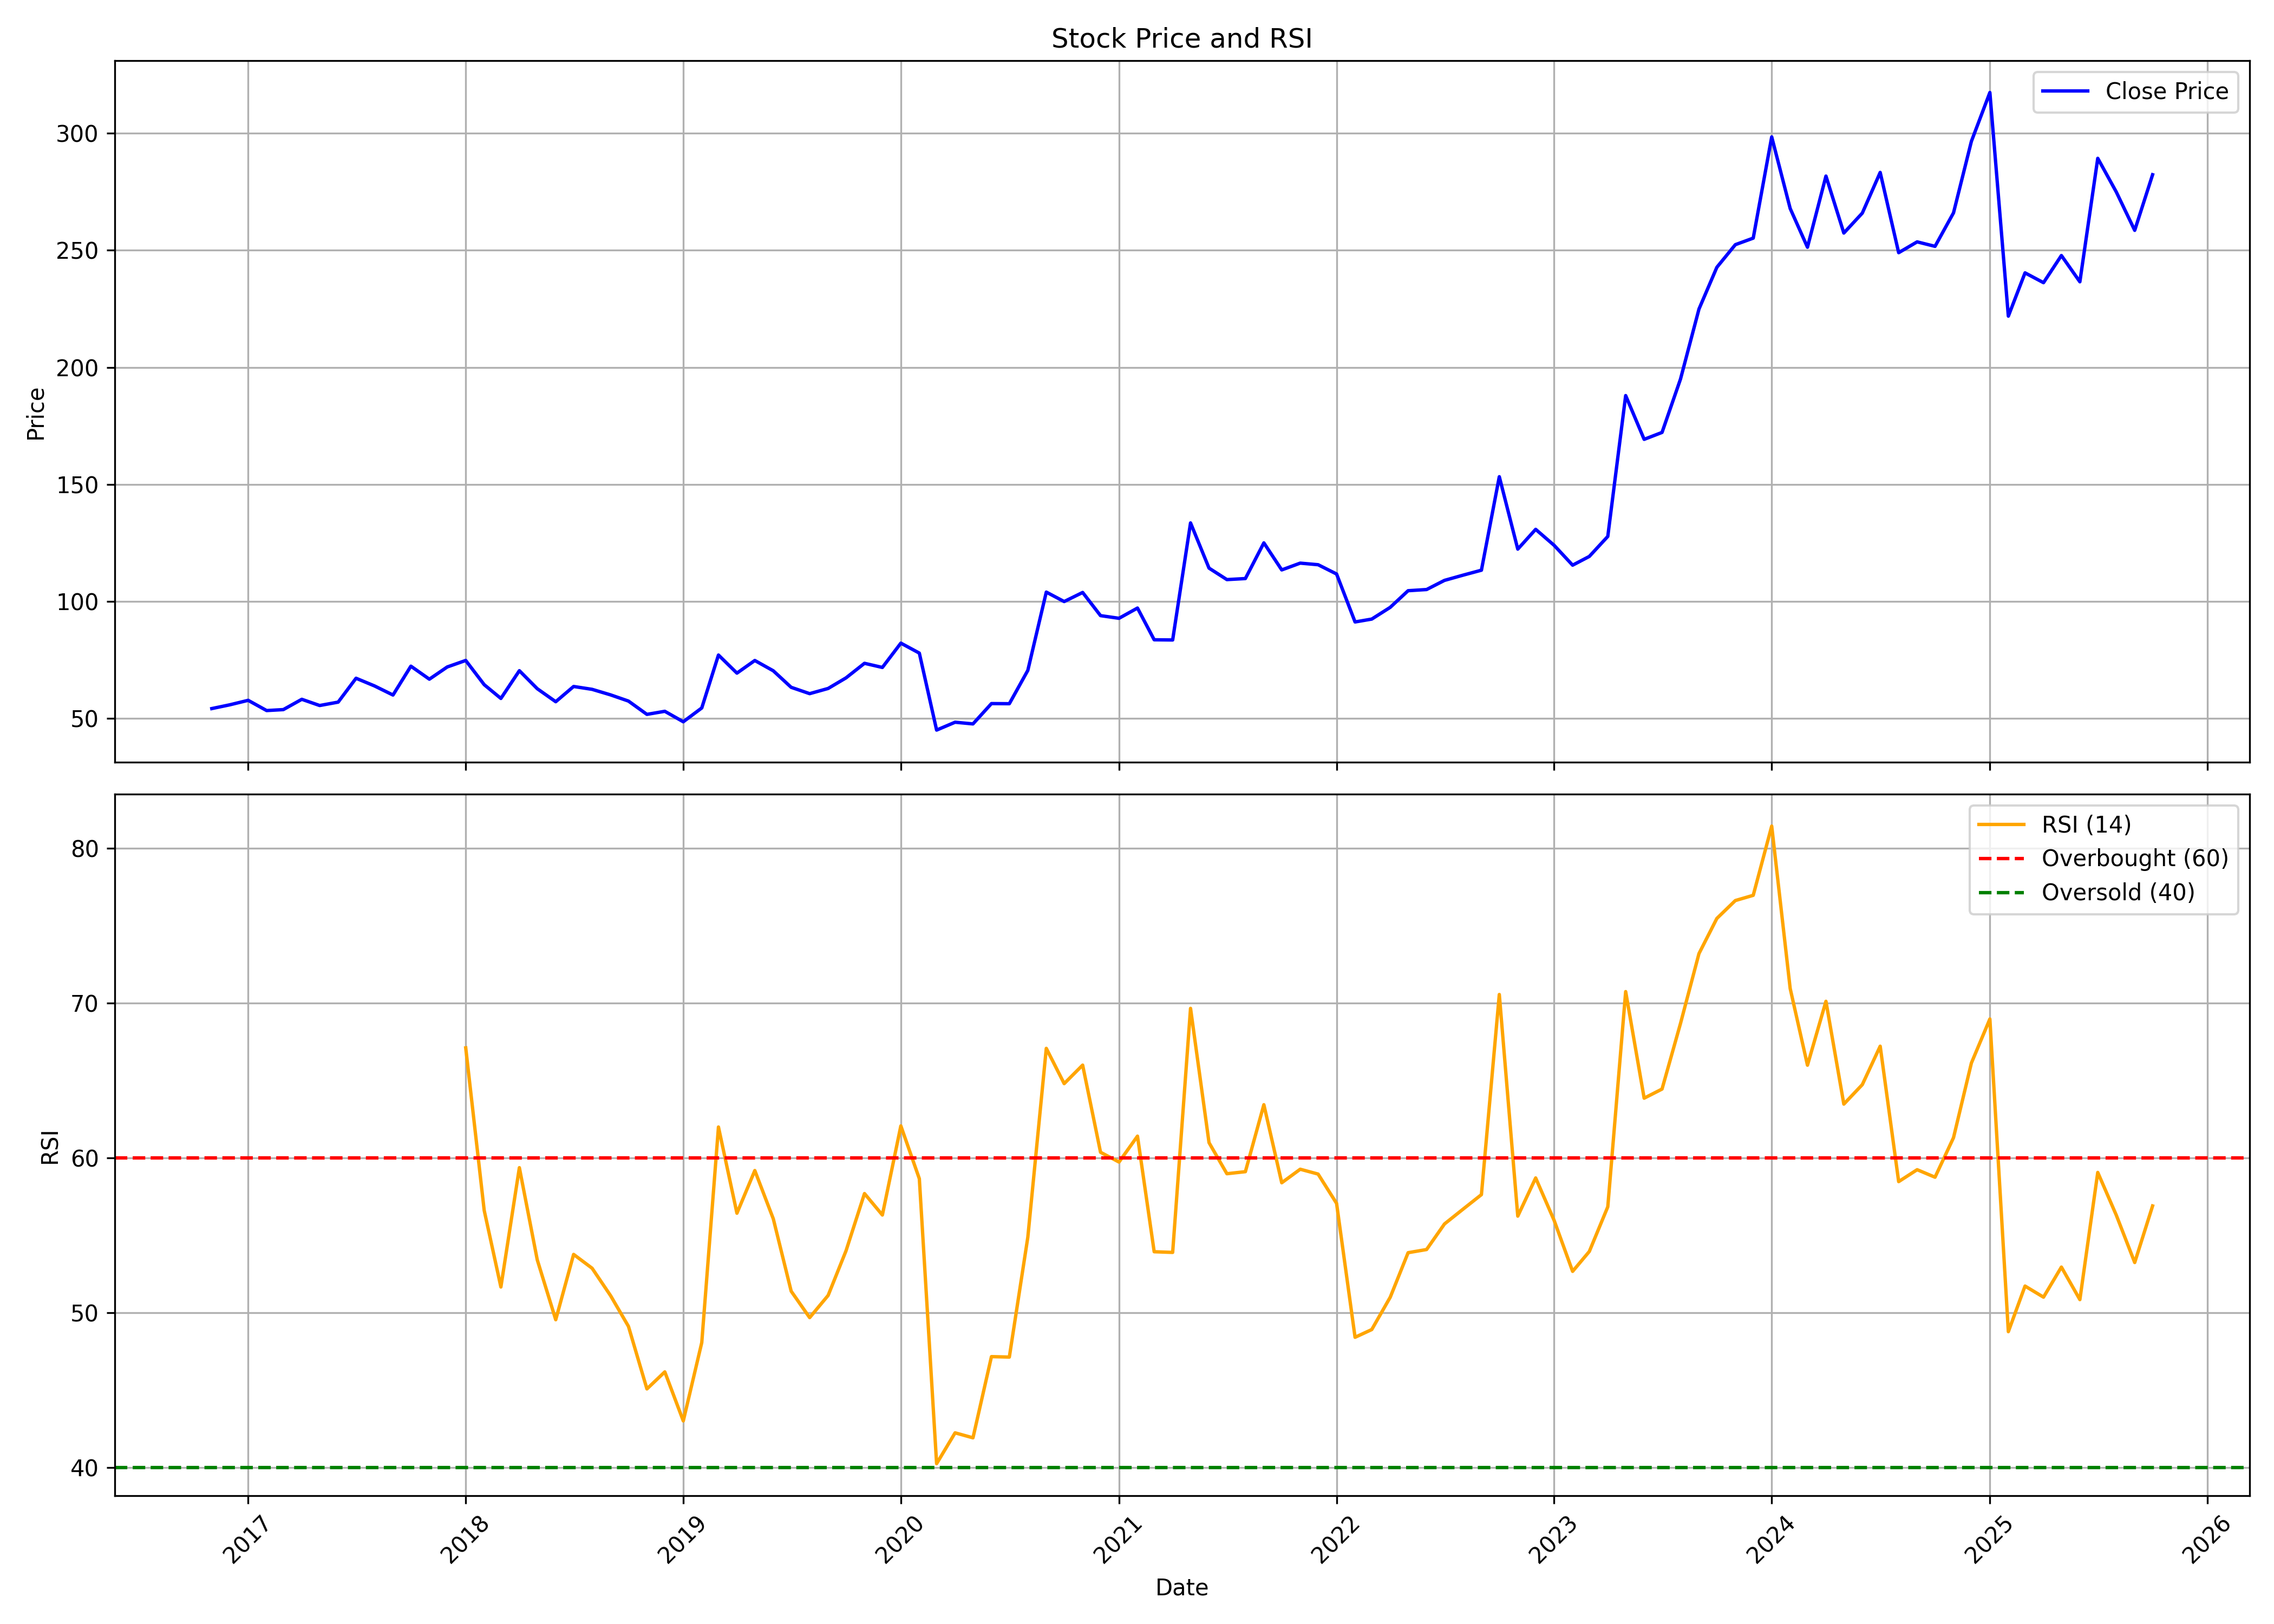

Data behind this chart, as committed beside it:
, date, symbol, open, high, low, close, volume, rsi
0, 2016-11-01, MAZDA, 61.98, 62.71, 51.4, 54.29, 95730, 
1, 2016-12-01, MAZDA, 55.98, 60.22, 52.01, 55.89, 104335, 
2, 2017-01-01, MAZDA, 57.57, 61.95, 52.92, 57.81, 331985, 
3, 2017-02-01, MAZDA, 58.02, 58.86, 52.79, 53.44, 231715, 
4, 2017-03-01, MAZDA, 53.26, 57.68, 52.47, 53.85, 317640, 
5, 2017-04-01, MAZDA, 54.12, 61.75, 54.03, 58.25, 227885, 
6, 2017-05-01, MAZDA, 58.25, 59.63, 54.28, 55.6, 337015, 
7, 2017-06-01, MAZDA, 56.49, 58.69, 52.76, 57.05, 157270, 
8, 2017-07-01, MAZDA, 54.79, 83.43, 54.79, 67.24, 9834430, 
9, 2017-08-01, MAZDA, 67.79, 71.86, 57.32, 63.96, 1183950, 
10, 2017-09-01, MAZDA, 65.79, 67.52, 58.23, 60.07, 931750, 
11, 2017-10-01, MAZDA, 60.07, 78.35, 59.38, 72.4, 3514415, 
12, 2017-11-01, MAZDA, 72.71, 73.3, 62.41, 66.84, 722800, 
13, 2017-12-01, MAZDA, 66.82, 76.17, 61.56, 72.06, 2164670, 
14, 2018-01-01, MAZDA, 72.88, 91.29, 68.32, 74.84, 6183075, 67.11
15, 2018-02-01, MAZDA, 74.84, 76.09, 60.95, 64.5, 1842155, 56.61
16, 2018-03-01, MAZDA, 65.8, 65.8, 56.06, 58.62, 869090, 51.66
17, 2018-04-01, MAZDA, 58.86, 73.4, 58.69, 70.47, 1387865, 59.37
18, 2018-05-01, MAZDA, 70.47, 70.89, 59.13, 62.78, 484035, 53.42
19, 2018-06-01, MAZDA, 62.79, 64.23, 55.78, 57.22, 296705, 49.55
20, 2018-07-01, MAZDA, 57.75, 68.73, 55.67, 63.73, 286900, 53.77
21, 2018-08-01, MAZDA, 64.36, 64.39, 59.03, 62.51, 303535, 52.88
22, 2018-09-01, MAZDA, 63.94, 68.81, 57.92, 60.14, 514420, 51.1
23, 2018-10-01, MAZDA, 60.1, 62.68, 54.78, 57.49, 261285, 49.12
24, 2018-11-01, MAZDA, 57.39, 59.16, 47.81, 51.82, 294345, 45.08
25, 2018-12-01, MAZDA, 52.7, 55.78, 48.89, 53.13, 149810, 46.18
26, 2019-01-01, MAZDA, 53.21, 53.67, 47.29, 48.66, 205855, 43.01
27, 2019-02-01, MAZDA, 48.72, 61.97, 43.39, 54.55, 474415, 48.07
28, 2019-03-01, MAZDA, 55.74, 79, 55.74, 77.15, 2671995, 62
29, 2019-04-01, MAZDA, 77.76, 82.56, 68.37, 69.43, 1297770, 56.43
30, 2019-05-01, MAZDA, 69.43, 85.88, 63.76, 74.83, 672165, 59.19
31, 2019-06-01, MAZDA, 75.63, 79.69, 69.08, 70.42, 208400, 56.07
32, 2019-07-01, MAZDA, 72.93, 76.25, 62.2, 63.37, 200995, 51.39
33, 2019-08-01, MAZDA, 63.59, 67.84, 56.69, 60.66, 137635, 49.68
34, 2019-09-01, MAZDA, 60.66, 67.29, 59.07, 62.88, 195740, 51.12
35, 2019-10-01, MAZDA, 64.45, 72.07, 61.72, 67.4, 352140, 54
36, 2019-11-01, MAZDA, 67.35, 77.05, 63.9, 73.63, 1200795, 57.7
37, 2019-12-01, MAZDA, 76.25, 76.25, 67.38, 71.86, 1322850, 56.31
38, 2020-01-01, MAZDA, 72.44, 89.87, 71.17, 82.24, 1277990, 62.07
39, 2020-02-01, MAZDA, 85.09, 99.28, 75.45, 77.98, 949025, 58.66
40, 2020-03-01, MAZDA, 80.18, 80.18, 42.02, 45.11, 566020, 40.25
41, 2020-04-01, MAZDA, 46.63, 52.22, 41.94, 48.46, 876650, 42.24
42, 2020-05-01, MAZDA, 48.46, 48.47, 43.86, 47.74, 329575, 41.92
43, 2020-06-01, MAZDA, 48.86, 58.6, 47.96, 56.42, 800975, 47.16
44, 2020-07-01, MAZDA, 58.05, 63.77, 54.92, 56.37, 877530, 47.13
45, 2020-08-01, MAZDA, 57.31, 82.95, 56.58, 70.59, 1765780, 54.87
46, 2020-09-01, MAZDA, 71.51, 105.9, 68.83, 104, 1656000, 67.08
47, 2020-10-01, MAZDA, 105.6, 107.6, 93.88, 100, 488720, 64.8
48, 2020-11-01, MAZDA, 100.1, 115.8, 96.74, 103.9, 1112205, 66
49, 2020-12-01, MAZDA, 104.5, 108, 91.37, 93.98, 1094660, 60.37
50, 2021-01-01, MAZDA, 92.66, 103.2, 90.99, 92.84, 707840, 59.73
51, 2021-02-01, MAZDA, 93.3, 113.8, 89.17, 97.23, 1552150, 61.41
52, 2021-03-01, MAZDA, 98.51, 100.1, 83.39, 83.67, 560415, 53.94
53, 2021-04-01, MAZDA, 83.39, 87.45, 76.91, 83.59, 679080, 53.9
54, 2021-05-01, MAZDA, 85.8, 139.5, 83.49, 133.6, 4534850, 69.66
55, 2021-06-01, MAZDA, 134.3, 134.3, 109.2, 114.3, 2071775, 60.99
56, 2021-07-01, MAZDA, 113.2, 120.9, 105.6, 109.4, 1321380, 58.98
57, 2021-08-01, MAZDA, 112.1, 121, 98.67, 109.8, 2847555, 59.11
58, 2021-09-01, MAZDA, 111.2, 138.2, 107.7, 125.1, 3767110, 63.44
59, 2021-10-01, MAZDA, 128.5, 137.3, 112.3, 113.5, 948055, 58.4
... 48 more rows
